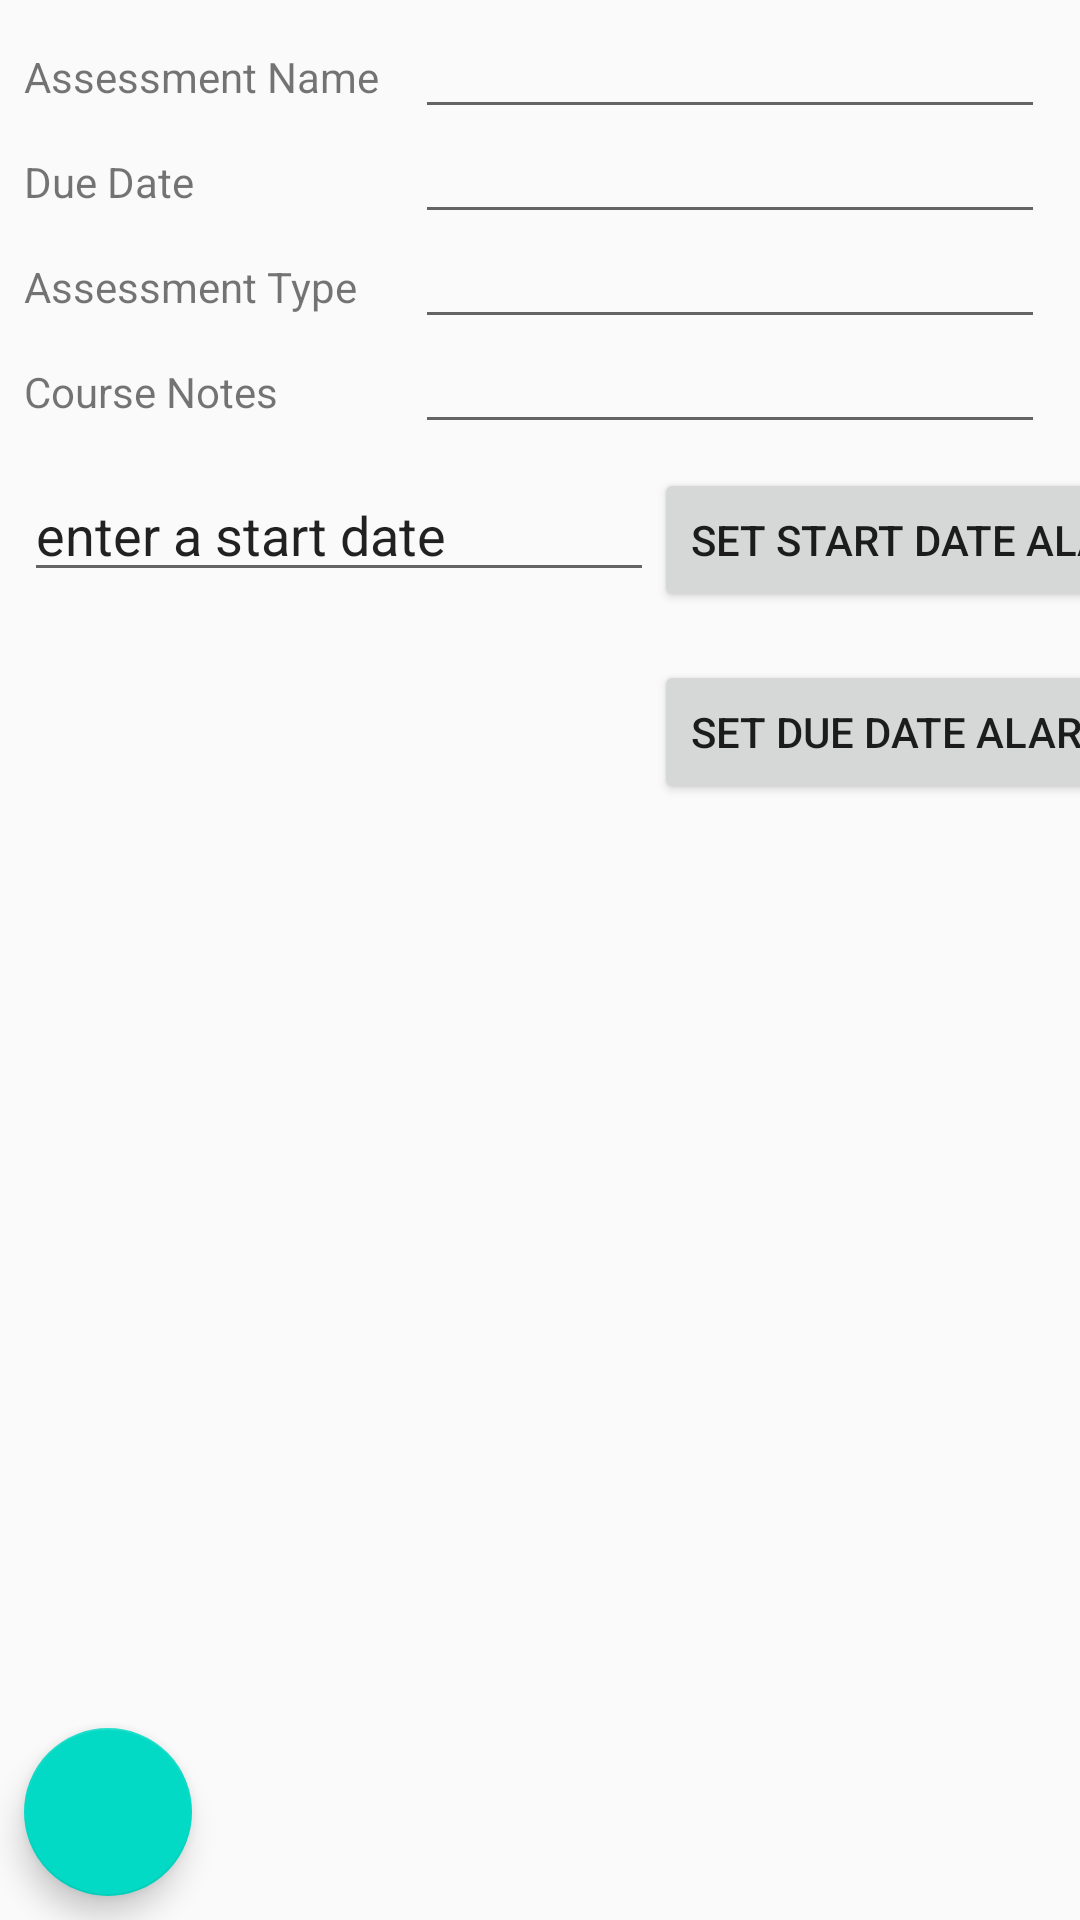

This screen was rendered from an Android layout file. Write that file and the resources it references.
<!-- AndroidManifest.xml: application theme AppTheme -->
<!-- res/layout/activity_assessment_details.xml -->
<?xml version="1.0" encoding="utf-8"?>
<androidx.constraintlayout.widget.ConstraintLayout xmlns:android="http://schemas.android.com/apk/res/android"
    xmlns:app="http://schemas.android.com/apk/res-auto"
    xmlns:tools="http://schemas.android.com/tools"
    android:layout_width="match_parent"
    android:layout_height="match_parent"
    tools:context=".UI.AssessmentDetails">

    <TextView
        android:id="@+id/textView36"
        android:layout_width="wrap_content"
        android:layout_height="wrap_content"
        android:layout_marginStart="8dp"
        android:layout_marginTop="16dp"
        android:text="Assessment Name"
        app:layout_constraintStart_toStartOf="parent"
        app:layout_constraintTop_toTopOf="parent" />

    <EditText
        android:id="@+id/editTextAD_assessmentName"
        android:layout_width="wrap_content"
        android:layout_height="wrap_content"
        android:ems="10"
        android:focusable="false"
        android:inputType="text"
        app:layout_constraintBaseline_toBaselineOf="@+id/textView36"
        app:layout_constraintEnd_toEndOf="parent"
        app:layout_constraintStart_toEndOf="@+id/textView36" />

    <TextView
        android:id="@+id/textView37"
        android:layout_width="wrap_content"
        android:layout_height="wrap_content"
        android:layout_marginTop="16dp"
        android:text="Due Date"
        app:layout_constraintStart_toStartOf="@+id/textView36"
        app:layout_constraintTop_toBottomOf="@+id/textView36" />

    <TextView
        android:id="@+id/textView38"
        android:layout_width="wrap_content"
        android:layout_height="wrap_content"
        android:layout_marginTop="16dp"
        android:text="Assessment Type"
        app:layout_constraintStart_toStartOf="@+id/textView37"
        app:layout_constraintTop_toBottomOf="@+id/textView37" />

    <TextView
        android:id="@+id/textView39"
        android:layout_width="wrap_content"
        android:layout_height="wrap_content"
        android:layout_marginTop="16dp"
        android:text="Course Notes"
        app:layout_constraintStart_toStartOf="@+id/textView38"
        app:layout_constraintTop_toBottomOf="@+id/textView38" />

    <EditText
        android:id="@+id/editTextAD_dueDate"
        android:layout_width="wrap_content"
        android:layout_height="wrap_content"
        android:ems="10"
        android:inputType="date"
        android:focusable="false"
        app:layout_constraintBaseline_toBaselineOf="@+id/textView37"
        app:layout_constraintEnd_toEndOf="@+id/editTextAD_assessmentName"
        app:layout_constraintStart_toStartOf="@+id/editTextAD_assessmentName" />

    <EditText
        android:id="@+id/editTextAD_assessmentType"
        android:layout_width="wrap_content"
        android:layout_height="wrap_content"
        android:ems="10"
        android:inputType="textPersonName"
        android:focusable="false"
        app:layout_constraintBaseline_toBaselineOf="@+id/textView38"
        app:layout_constraintEnd_toEndOf="@+id/editTextAD_assessmentName"
        app:layout_constraintStart_toStartOf="@+id/editTextAD_assessmentName" />

    <EditText
        android:id="@+id/editTextAD_CourseNotes"
        android:layout_width="wrap_content"
        android:layout_height="wrap_content"
        android:ems="10"
        android:gravity="start|top"
        android:inputType="textMultiLine"
        android:focusable="false"
        app:layout_constraintBaseline_toBaselineOf="@+id/textView39"
        app:layout_constraintEnd_toEndOf="@+id/editTextAD_assessmentName"
        app:layout_constraintStart_toStartOf="@+id/editTextAD_assessmentName" />

    <Button
        android:id="@+id/btnAD_setAlarm"
        android:layout_width="wrap_content"
        android:layout_height="wrap_content"
        android:layout_marginTop="16dp"
        android:onClick="setAssessmentDueDateAlarm"
        android:text="set due date alarm"
        app:layout_constraintStart_toEndOf="@+id/editTextDateAD_startDate"
        app:layout_constraintTop_toBottomOf="@+id/buttonAD_startDateAlarm" />

    <com.google.android.material.floatingactionbutton.FloatingActionButton
        android:id="@+id/floatingActionButtonAD_editAssessment"
        android:layout_width="wrap_content"
        android:layout_height="wrap_content"
        android:layout_marginStart="8dp"
        android:layout_marginBottom="8dp"
        android:clickable="true"
        android:onClick="editAssessmentBtn"
        app:layout_constraintBottom_toBottomOf="parent"
        app:layout_constraintStart_toStartOf="parent"
        app:srcCompat="@drawable/ic_baseline_edit_24" />

    <EditText
        android:id="@+id/editTextDateAD_startDate"
        android:layout_width="wrap_content"
        android:layout_height="wrap_content"
        android:layout_marginTop="16dp"
        android:ems="10"
        android:focusable="false"
        android:inputType="date"
        android:text="enter a start date"
        app:layout_constraintStart_toStartOf="@+id/textView39"
        app:layout_constraintTop_toBottomOf="@+id/textView39" />

    <Button
        android:id="@+id/buttonAD_startDateAlarm"
        android:layout_width="wrap_content"
        android:layout_height="wrap_content"
        android:text="Set Start Date Alarm"
        android:onClick="setAssessmentStartDateAlarm"
        app:layout_constraintStart_toEndOf="@+id/editTextDateAD_startDate"
        app:layout_constraintTop_toTopOf="@+id/editTextDateAD_startDate" />

</androidx.constraintlayout.widget.ConstraintLayout>
<!-- resources referenced by this layout -->
<resources>
  <style name="AppTheme" parent="Theme.AppCompat.Light.DarkActionBar">
          
          <item name="colorPrimary">@color/colorPrimary</item>
          <item name="colorPrimaryDark">@color/colorPrimaryDark</item>
          <item name="colorAccent">@color/colorAccent</item>
      </style>
  <!-- not gathered from this repository: default colours our renderer supplied (Android Studio template values) -->
  <color name="colorPrimary">#FF6200EE</color>
  <color name="colorPrimaryDark">#FF3700B3</color>
  <color name="colorAccent">#FF03DAC5</color>
</resources>
